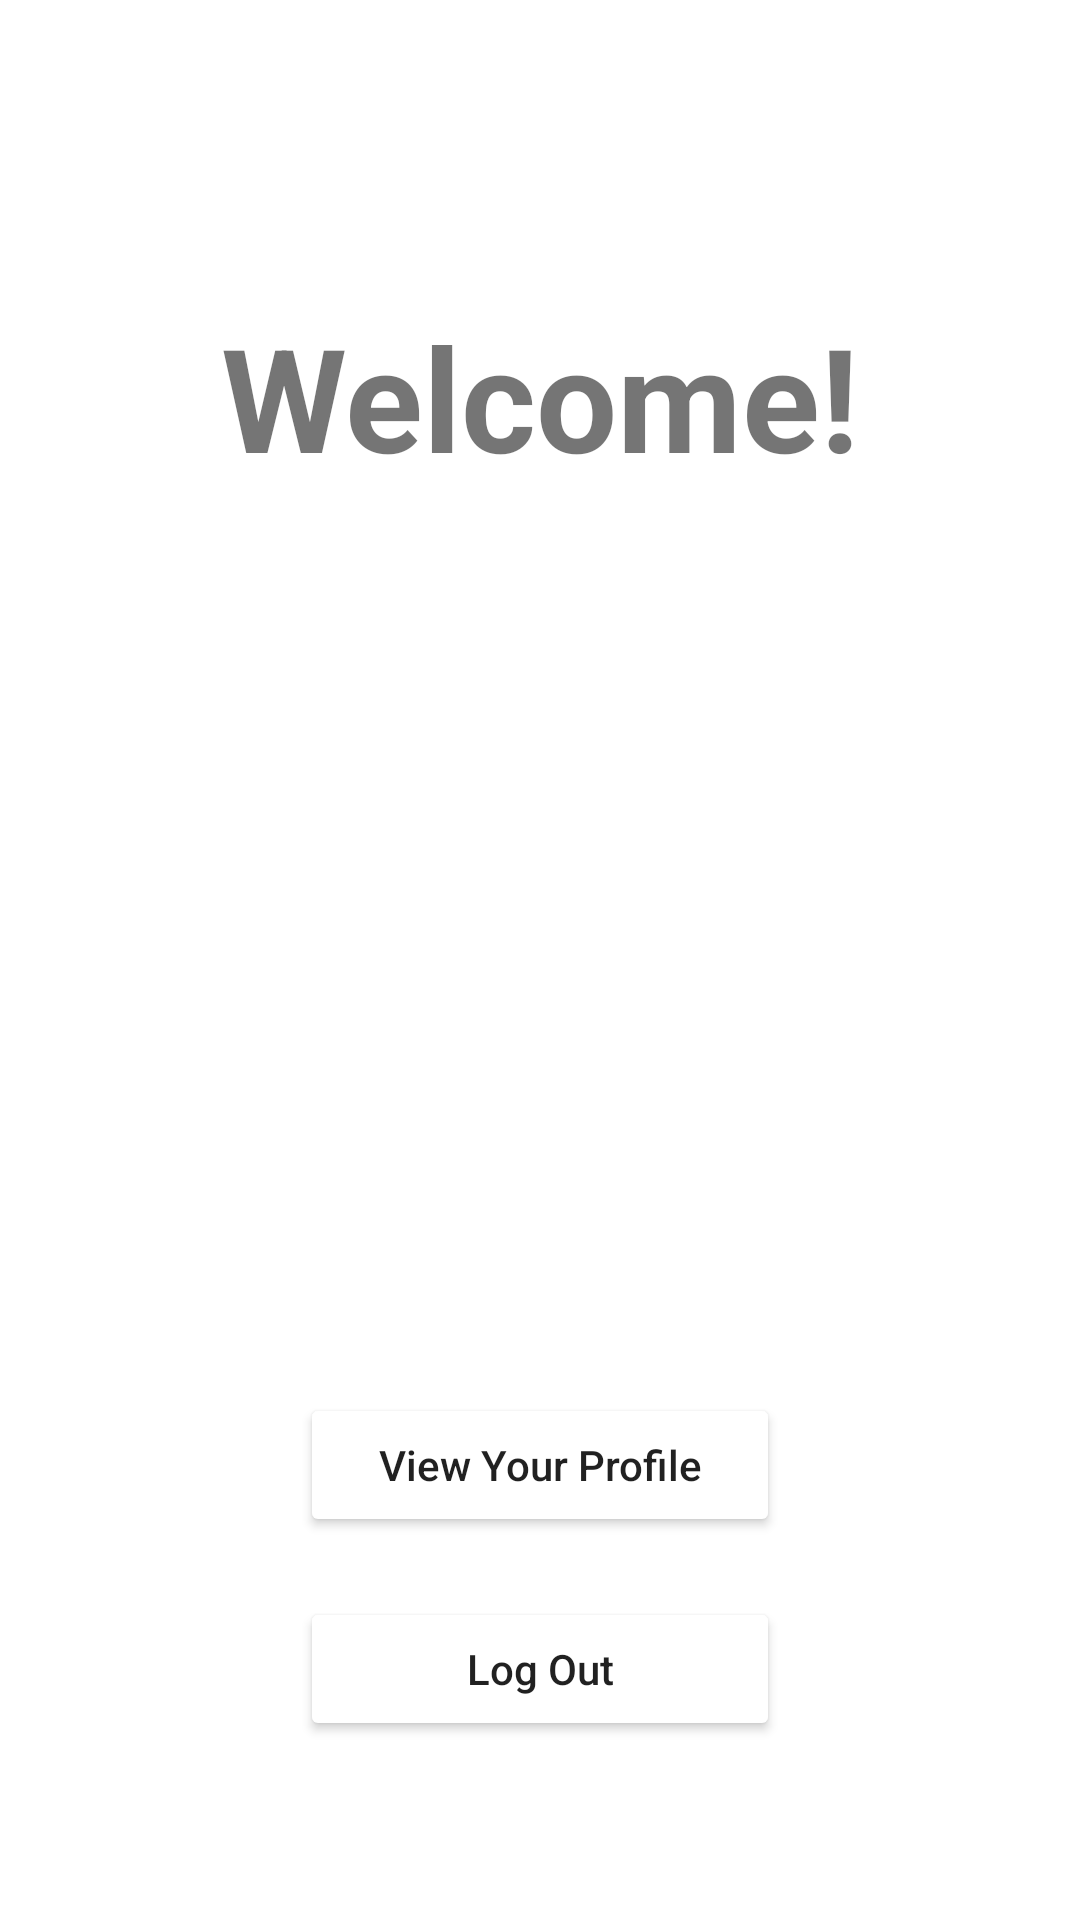

The Android layout XML behind this screen, and the referenced resources:
<!-- AndroidManifest.xml: application theme Theme.FinalProjectMobileApplication -->
<!-- res/layout/activity_main.xml -->
<?xml version="1.0" encoding="utf-8"?>
<androidx.constraintlayout.widget.ConstraintLayout xmlns:android="http://schemas.android.com/apk/res/android"
    xmlns:app="http://schemas.android.com/apk/res-auto"
    xmlns:tools="http://schemas.android.com/tools"
    android:layout_width="match_parent"
    android:layout_height="match_parent"
    tools:context=".MainActivity">

    <TextView
        android:id="@+id/profile_text"
        android:layout_width="wrap_content"
        android:layout_height="wrap_content"
        android:layout_marginTop="100dp"
        android:text="Welcome!"
        android:textSize="48sp"
        android:textStyle="bold"
        app:layout_constraintStart_toStartOf="parent"
        app:layout_constraintEnd_toEndOf="parent"
        app:layout_constraintTop_toTopOf="parent"
        app:layout_constraintBottom_toTopOf="@id/profile_image"/>

    <ImageView
        android:id="@+id/profile_image"
        android:layout_width="200dp"
        android:layout_height="200dp"
        android:layout_marginTop="50dp"
        android:src="@drawable/profile_dummy"
        app:layout_constraintStart_toStartOf="parent"
        app:layout_constraintEnd_toEndOf="parent"
        app:layout_constraintTop_toBottomOf="@id/profile_text"
        app:layout_constraintBottom_toTopOf="@id/profile_btn"/>

   <Button
       android:id="@+id/profile_btn"
       android:layout_width="match_parent"
       android:layout_height="wrap_content"
       android:layout_marginTop="50dp"
       android:layout_marginHorizontal="100dp"
       android:text="View Your Profile"
       android:textAllCaps="false"
       app:layout_constraintStart_toStartOf="parent"
       app:layout_constraintEnd_toEndOf="parent"
       app:layout_constraintTop_toBottomOf="@id/profile_image"
       android:backgroundTint="@color/orange"/>

    <Button
        android:id="@+id/logout_btn"
        android:layout_width="match_parent"
        android:layout_height="wrap_content"
        android:layout_marginTop="20dp"
        android:layout_marginHorizontal="100dp"
        android:text="Log Out"
        android:textAllCaps="false"
        app:layout_constraintTop_toBottomOf="@id/profile_btn"
        app:layout_constraintStart_toStartOf="parent"
        app:layout_constraintEnd_toEndOf="parent"
        android:backgroundTint="@color/orange"/>

</androidx.constraintlayout.widget.ConstraintLayout>
<!-- resources referenced by this layout -->
<resources>
  <style name="Theme.FinalProjectMobileApplication" parent="Theme.MaterialComponents.DayNight.DarkActionBar">
          
          <item name="colorPrimary">@color/purple_500</item>
          <item name="colorPrimaryVariant">@color/purple_700</item>
          <item name="colorOnPrimary">@color/white</item>
          
          <item name="colorSecondary">@color/teal_200</item>
          <item name="colorSecondaryVariant">@color/teal_700</item>
          <item name="colorOnSecondary">@color/black</item>
          
          <item name="android:statusBarColor" tools:targetApi="l">?attr/colorPrimaryVariant</item>
          
      </style>
  <!-- not gathered from this repository: default colours our renderer supplied (Android Studio template values) -->
  <color name="purple_500">#FF6200EE</color>
  <color name="purple_700">#FF3700B3</color>
  <color name="teal_200">#FF03DAC5</color>
  <color name="teal_700">#FF018786</color>
  <color name="black">#FF000000</color>
  <color name="white">#FFFFFFFF</color>
</resources>
